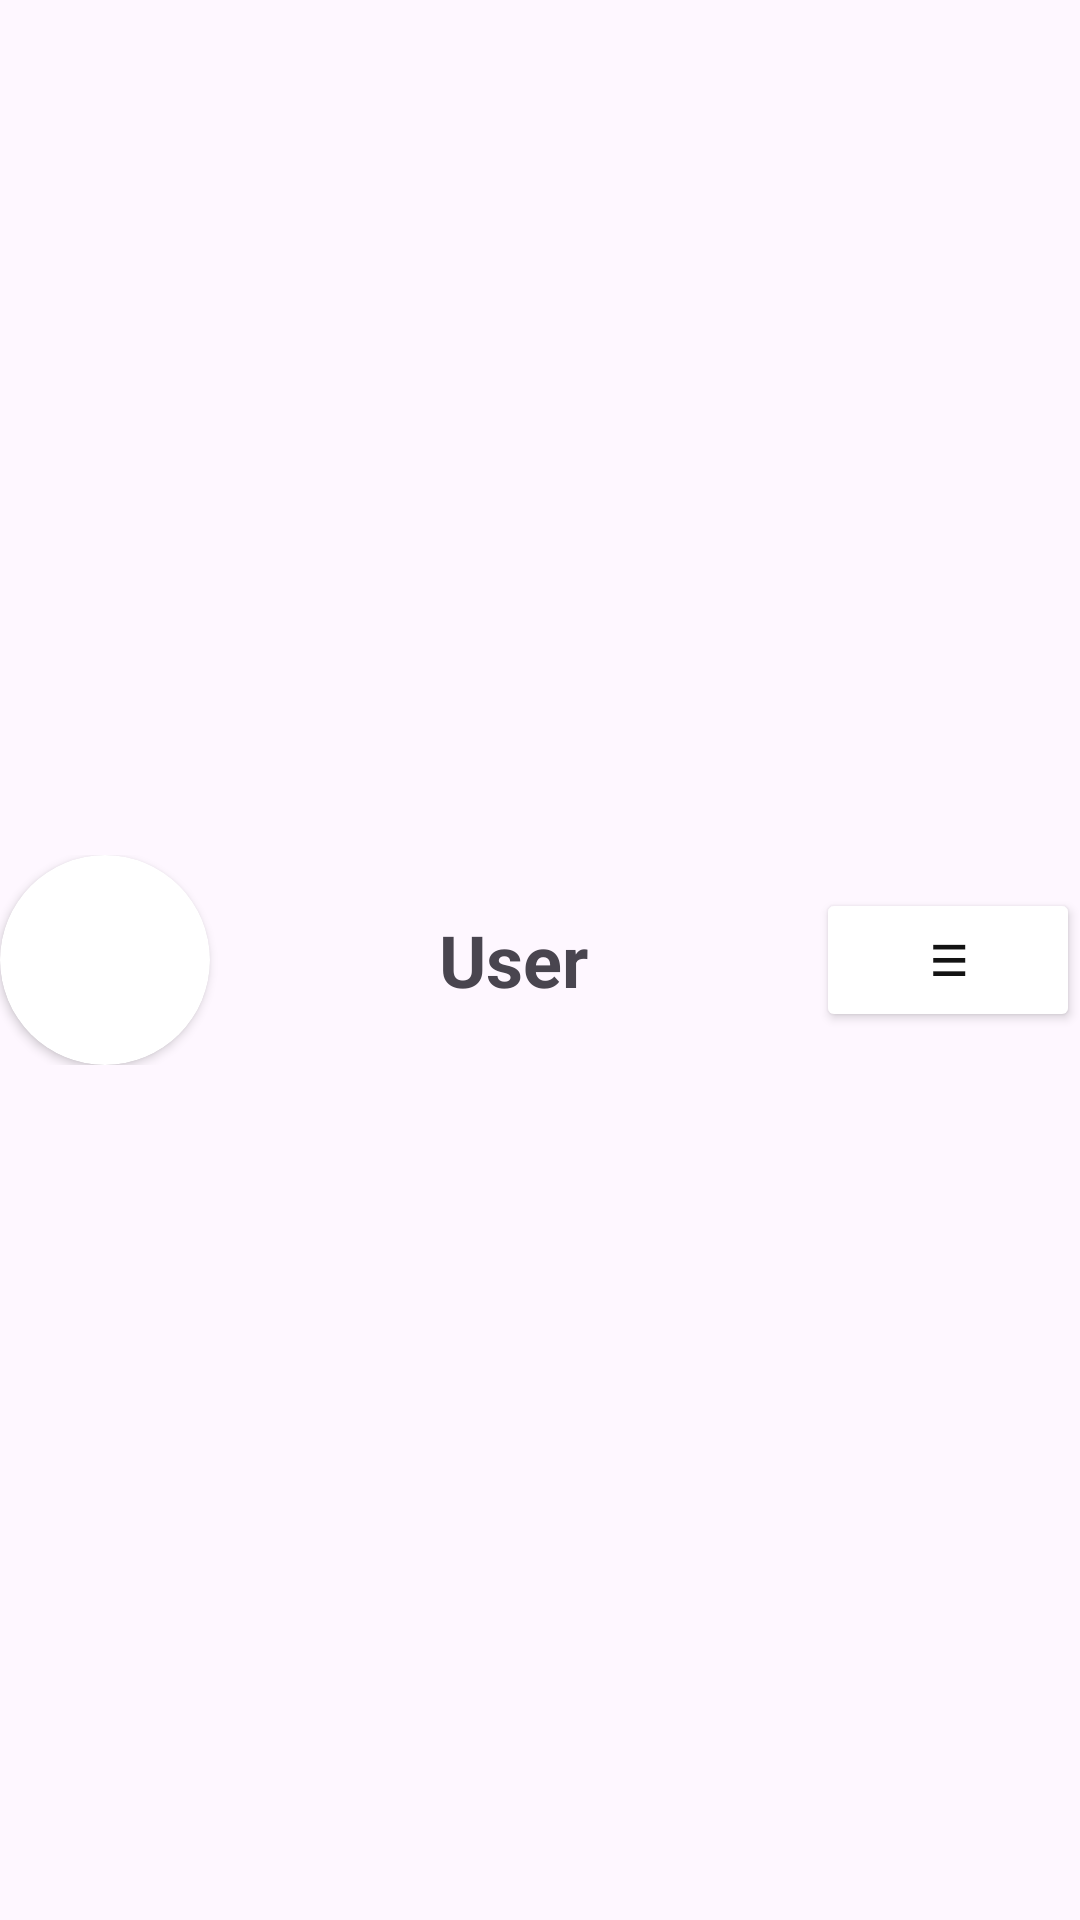

Write the Android layout XML for this screen, with the resource values it uses.
<!-- AndroidManifest.xml: application theme Theme.DialogMess -->
<!-- res/layout/layout_user.xml -->
<?xml version="1.0" encoding="utf-8"?>
<androidx.constraintlayout.widget.ConstraintLayout xmlns:android="http://schemas.android.com/apk/res/android"
    android:layout_width="match_parent"
    android:layout_height="match_parent"
    xmlns:app="http://schemas.android.com/apk/res-auto">

    <androidx.constraintlayout.widget.ConstraintLayout
        android:layout_width="match_parent"
        android:layout_height="wrap_content"
        app:layout_constraintBottom_toBottomOf="parent"
        app:layout_constraintEnd_toEndOf="parent"
        app:layout_constraintStart_toStartOf="parent"
        app:layout_constraintTop_toTopOf="parent">

        <androidx.cardview.widget.CardView
            android:id="@+id/cardView"
            android:layout_width="wrap_content"
            android:layout_height="wrap_content"
            app:layout_constraintTop_toTopOf="parent"
            app:layout_constraintBottom_toBottomOf="parent"
            app:layout_constraintStart_toStartOf="parent"
            app:cardCornerRadius="90dp">

            <ImageView
                android:id="@+id/img_avt"
                android:layout_width="70dp"
                android:layout_height="70dp"
                android:src="@drawable/avt1"/>

        </androidx.cardview.widget.CardView>

        <TextView
            android:id="@+id/tv_user"
            android:layout_width="wrap_content"
            android:layout_height="0dp"
            android:gravity="center_vertical"
            android:text="User"
            android:textSize="24sp"
            android:textStyle="bold"
            app:layout_constraintBottom_toBottomOf="parent"
            app:layout_constraintEnd_toStartOf="@id/bt_chon"
            app:layout_constraintStart_toEndOf="@id/cardView"
            app:layout_constraintTop_toTopOf="parent" />

        <Button
            android:id="@+id/bt_chon"
            android:layout_width="wrap_content"
            android:layout_height="wrap_content"
            app:layout_constraintTop_toTopOf="parent"
            app:layout_constraintBottom_toBottomOf="parent"
            app:layout_constraintEnd_toEndOf="parent"
            android:backgroundTint="@color/white"
            android:text="☰"
            android:textColor="#131313"
            android:textStyle="bold" />


    </androidx.constraintlayout.widget.ConstraintLayout>
</androidx.constraintlayout.widget.ConstraintLayout>
<!-- resources referenced by this layout -->
<resources>
  <style name="Theme.DialogMess" parent="Base.Theme.DialogMess" />
  <style name="Base.Theme.DialogMess" parent="Theme.Material3.DayNight.NoActionBar">
          
          
      </style>
  <!-- not gathered from this repository: default colours our renderer supplied (Android Studio template values) -->
  <color name="white">#FFFFFFFF</color>
</resources>
